Run: headless pygame with SDL's dummy video driver; simulated clock (each Clock.tick advances the game by its frame time, no real sleeping); random seed 0; keys injected as events and as key.get_pressed() state; mouse plan: one left click at the window centre at the start of phase 2, then a move to the lower-right quarter at the start of phase 3.
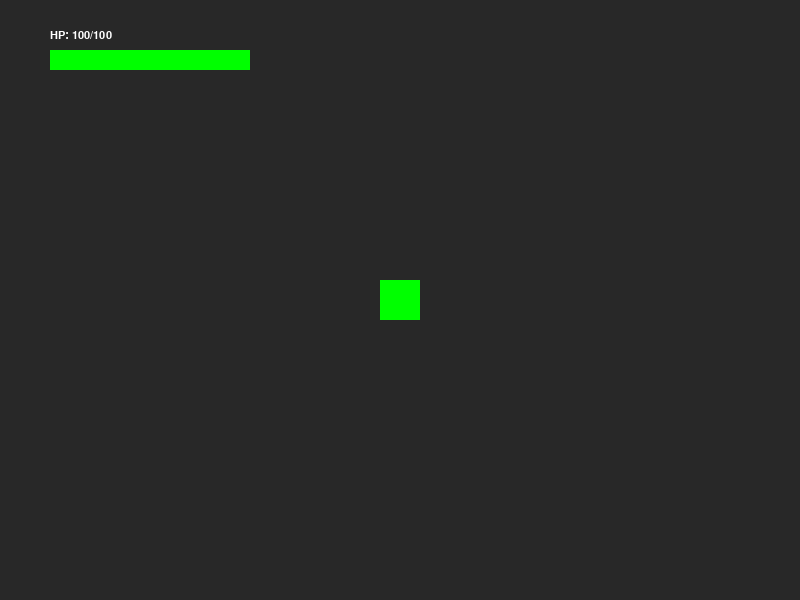
Frame 1 of 4 · flips 1–60 · no input
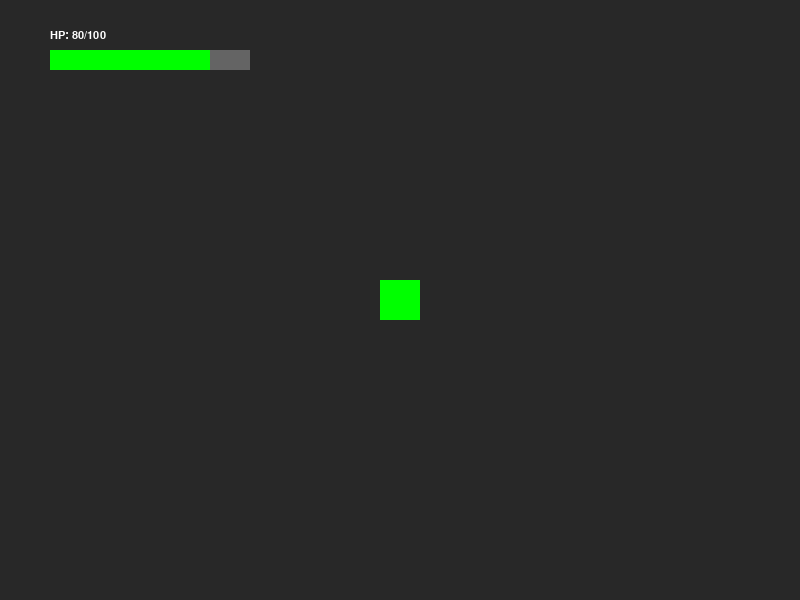
Frame 2 of 4 · flips 61–180 · clicked the window centre · tapped SPACE, RETURN · held RIGHT (→), D
Frame 3 of 4 · flips 181–300 · moved the mouse to the lower-right quarter · held DOWN (↓), S · screen unchanged from frame 2, image omitted
Frame 4 of 4 · flips 301–420 · held LEFT (←), A, UP (↑), W · screen unchanged from frame 3, image omitted

The pygame program that drew these frames:


import pygame
import sys

pygame.init()
SCREEN_WIDTH, SCREEN_HEIGHT = 800, 600
screen = pygame.display.set_mode((SCREEN_WIDTH, SCREEN_HEIGHT))
clock = pygame.time.Clock()

class HealthPlayer(pygame.sprite.Sprite):
    def __init__(self):
        super().__init__()
        self.image = pygame.Surface((40, 40))
        self.image.fill((0, 255, 0)) # Зеленый
        self.original_color = (0, 255, 0)
        self.rect = self.image.get_rect(center=(400, 300))
        
        self.hp = 100
        self.max_hp = 100
        self.is_hit = False
        self.hit_timer = 0
        self.hit_duration = 10 # Кадров (около 0.16 сек при 60 FPS)

    def take_damage(self, amount):
        """Получение урона"""
        self.hp -= amount
        if self.hp < 0: self.hp = 0
        
        # Включаем эффект удара
        self.is_hit = True
        self.hit_timer = self.hit_duration

    def update(self):
        if self.is_hit:
            self.hit_timer -= 1
            # Мигаем: каждый четный кадр меняем цвет на белый, нечетный - красный
            if self.hit_timer % 2 == 0:
                self.image.fill((255, 255, 255)) # Белый
            else:
                self.image.fill((255, 0, 0))     # Красный
            
            if self.hit_timer <= 0:
                self.is_hit = False
                self.image.fill(self.original_color)
        else:
            # Если есть движение (упрощено), можно добавить анимацию, но здесь только удар
            pass

def main():
    player = HealthPlayer()
    all_sprites = pygame.sprite.Group()
    all_sprites.add(player)
    
    running = True
    mouse_buttons = [False, False, False]

    while running:
        for event in pygame.event.get():
            if event.type == pygame.QUIT:
                running = False
            
            # Клик мышью наносит урон игроку (для теста)
            elif event.type == pygame.MOUSEBUTTONDOWN:
                if event.button == 1: # ЛКМ
                    player.take_damage(20)

        player.update()

        screen.fill((40, 40, 40))
        all_sprites.draw(screen)
        
        # Отображение полоски здоровья
        bar_width = 200
        bar_height = 20
        bar_x = 50
        bar_y = 50
        
        # Фон полоски
        pygame.draw.rect(screen, (100, 100, 100), (bar_x, bar_y, bar_width, bar_height))
        # Текущее здоровье
        hp_width = int(bar_width * (player.hp / player.max_hp))
        hp_color = (0, 255, 0) if player.hp > 30 else (255, 0, 0)
        pygame.draw.rect(screen, hp_color, (bar_x, bar_y, hp_width, bar_height))
        
        # Текст
        font = pygame.font.SysFont('Arial', 16)
        text = font.render(f"HP: {player.hp}/{player.max_hp}", True, (255, 255, 255))
        screen.blit(text, (bar_x, bar_y - 20))

        pygame.display.flip()
        clock.tick(60)

    pygame.quit()
    sys.exit()

if __name__ == "__main__":
    main()
